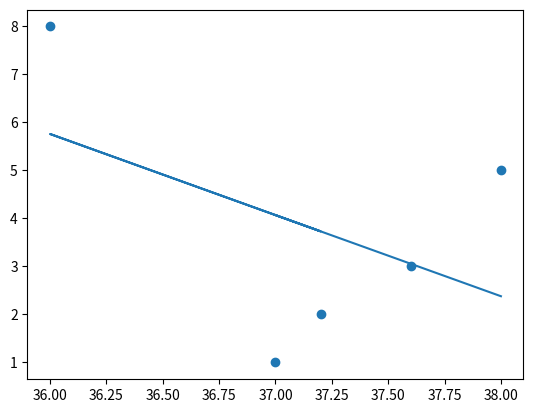

Write the Python code that produced this figure.
import matplotlib.pyplot as plt
from scipy import stats

x = [38,37.6,36,37.2,37] 
y = [5,3,8,2,1]

slope, intercept, r, p, std_err = stats.linregress(x, y)

def myfunc(x):
     return slope * x + intercept

mymodel = list(map(myfunc, x))

plt.scatter(x, y)
plt.plot(x, mymodel)
plt.show()